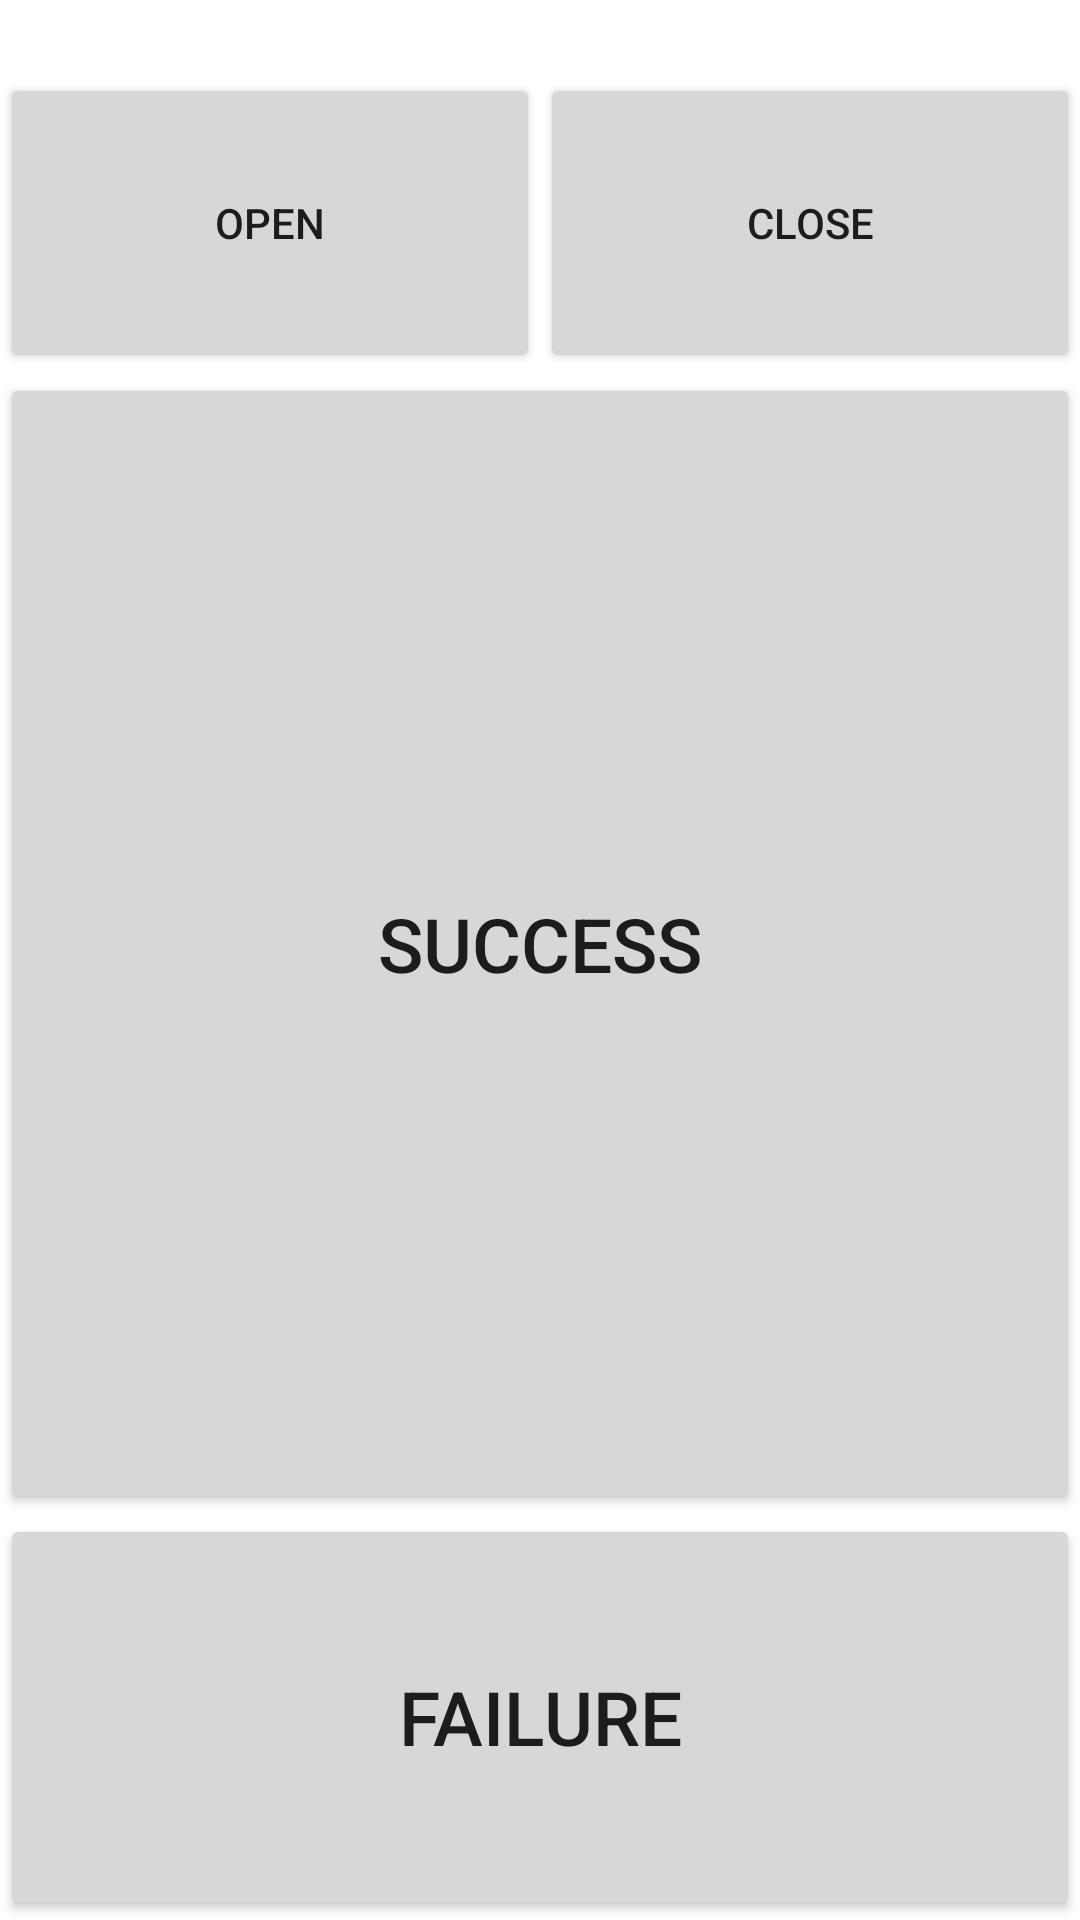

This screen was rendered from an Android layout file. Write that file and the resources it references.
<!-- AndroidManifest.xml: fallback theme Theme.MaterialComponents.DayNight.NoActionBar -->
<!-- res/layout/base_activity_layout.xml -->
<?xml version="1.0" encoding="utf-8"?>
<LinearLayout xmlns:android="http://schemas.android.com/apk/res/android"
    android:layout_width="match_parent"
    android:layout_height="match_parent"
    android:orientation="vertical" >

    <TextView 
        android:id="@+id/headstatus"
        android:layout_width="match_parent"
        android:layout_height="wrap_content"
        android:textSize="18sp"
    />
    <TextView 
        android:id="@+id/storage_detail"
        android:layout_width="match_parent"
        android:layout_height="wrap_content"
        android:textSize="18sp"
        android:visibility="gone"
    />
    
    <LinearLayout
        android:id="@+id/LinearLayout"
        android:layout_width="match_parent"
        android:layout_height="wrap_content"
        android:orientation="horizontal">
        <Button
            android:text="@string/open"
            android:id="@+id/btn_head_open"
            android:layout_width="wrap_content"
            android:layout_height="100dip"
            android:layout_weight="0.5" />
        <Button
            android:text="@string/close"
            android:id="@+id/btn_head_close"
            android:layout_width="wrap_content"
            android:layout_height="100dip"
            android:layout_weight="0.5" />
    </LinearLayout>
    <LinearLayout
        android:layout_width="match_parent"
        android:layout_height="match_parent"
        android:orientation="vertical">
        <Button
            android:id="@+id/btn_head_ok"
            android:layout_width="match_parent"
            android:layout_height="wrap_content"
            android:layout_weight="0.8"
            android:textSize="25dip"
            android:text="@string/Success" />
        <Button
            android:id="@+id/btn_head_failed"
            android:layout_width="match_parent"
            android:layout_height="wrap_content"
            android:layout_weight="0.2"
            android:textSize="25dip"
            android:text="@string/Failed" />
    </LinearLayout>

</LinearLayout>
<!-- resources referenced by this layout -->
<resources>
  <string name="Failed">Failure</string>
  <string name="Success">Success</string>
  <string name="close">"close"</string>
  <string name="open">"open"</string>
</resources>
